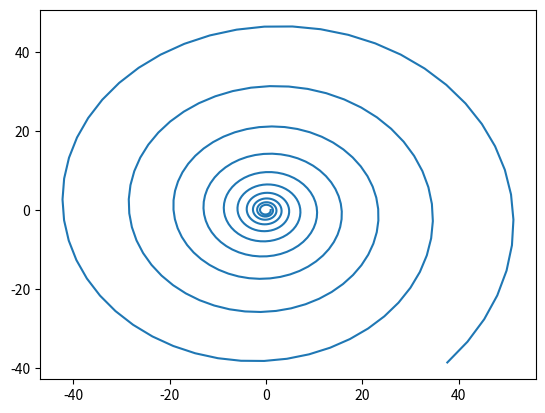

Python code for this plot:
import math
import matplotlib.pyplot as plt
pi = math.pi
T = 2.*pi
h = 0.02*T
n = 510
t = [0.0 for i in range(n)]
v = [0.0 for i in range(n)]
x = [0.0 for i in range(n)]

t[0] = 0.0
v[0] = 0.0
x[0] = 1.0

for i in range(1,n):
	t[i] = t[i-1] + h

for i in range(1,n):
	v[i] = v[i-1] - x[i-1]*h
	x[i] = x[i-1] + v[i-1]*h
	
for i in range(len(t)):
	t[i] = t[i]/T
E = [0]*n
for i in range(n):
	E[i] = 0.5*(x[i]**2. + v[i]**2.)
plt.plot(x,v)
#plt.yticks([float(i)*0.1 for i in range(-15,20,5)])
plt.show()
